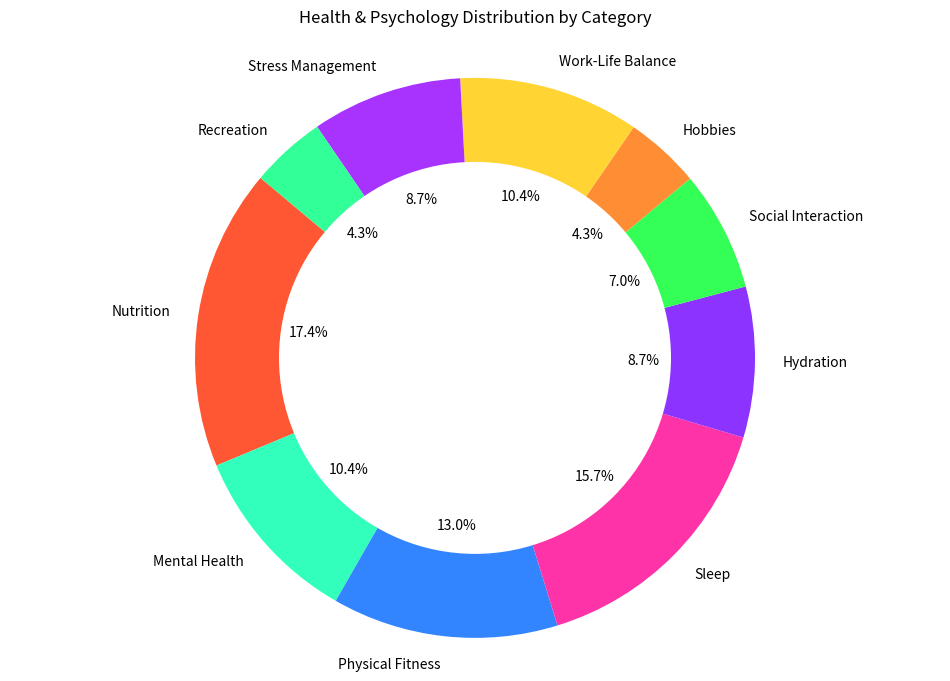

The script that saved this image:

import matplotlib.pyplot as plt

# Data to plot
labels = ['Nutrition', 'Mental Health', 'Physical Fitness', 'Sleep', 'Hydration', 'Social Interaction', 'Hobbies', 'Work-Life Balance', 'Stress Management', 'Recreation']
sizes = [20, 12, 15, 18, 10, 8, 5, 12, 10, 5]
colors = ['#FF5733', '#33FFBD', '#3385FF', '#FF33A8', '#8D33FF', '#33FF57', '#FF8D33', '#FFD433', '#A833FF', '#33FF99']

# Plot
fig1, ax1 = plt.subplots(figsize=(12, 8))
ax1.pie(sizes, labels=labels, colors=colors, autopct='%1.1f%%', startangle=140)

# Draw circle for donut chart
centre_circle = plt.Circle((0,0),0.70,fc='white')
fig = plt.gcf()
fig.gca().add_artist(centre_circle)

# Equal aspect ratio ensures that pie is drawn as a circle
ax1.axis('equal')

plt.title('Health & Psychology Distribution by Category', pad=20)
plt.show()
